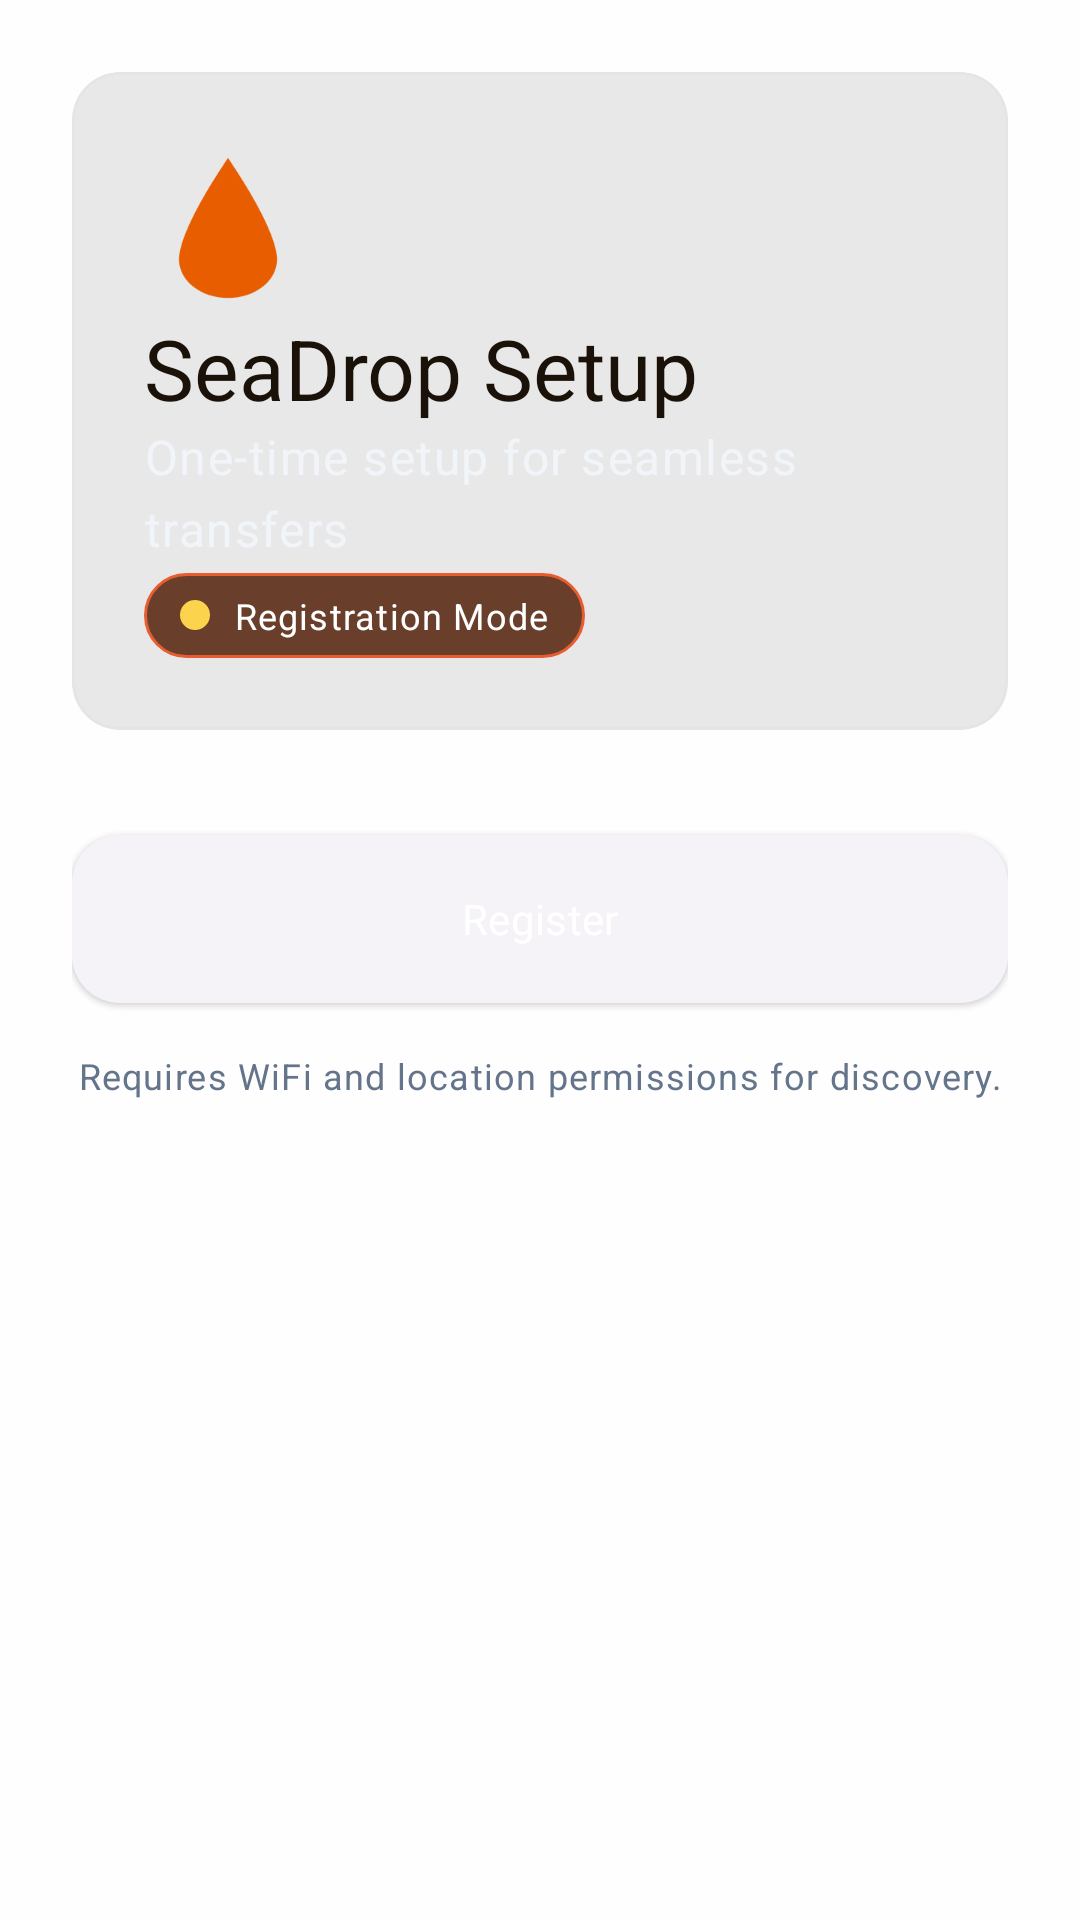

This screen was rendered from an Android layout file. Write that file and the resources it references.
<!-- AndroidManifest.xml: activity theme Theme.SeaDrop.Registration -->
<!-- res/layout/activity_registration.xml -->
<?xml version="1.0" encoding="utf-8"?>
<ScrollView xmlns:android="http://schemas.android.com/apk/res/android"
    xmlns:app="http://schemas.android.com/apk/res-auto"
    android:layout_width="match_parent"
    android:layout_height="match_parent"
    android:background="@color/seadrop_bg"
    android:clipToPadding="false"
    android:padding="24dp">

    <LinearLayout
        android:layout_width="match_parent"
        android:layout_height="wrap_content"
        android:layout_gravity="center_horizontal"
        android:maxWidth="560dp"
        android:orientation="vertical"
        android:spacing="16dp">

        
        <com.google.android.material.card.MaterialCardView
            android:layout_width="match_parent"
            android:layout_height="wrap_content"
            android:background="@drawable/hero_background"
            app:cardCornerRadius="16dp"
            app:cardElevation="0dp"
            app:strokeColor="@color/seadrop_border"
            app:strokeWidth="1dp">

            <LinearLayout
                android:layout_width="match_parent"
                android:layout_height="wrap_content"
                android:orientation="vertical"
                android:padding="24dp"
                android:spacing="12dp">

                <ImageView
                    android:layout_width="56dp"
                    android:layout_height="56dp"
                    android:src="@drawable/ic_seadrop_logo"
                    android:contentDescription="@string/app_name" />

                <TextView
                    style="@style/TextAppearance.SeaDrop.HeadlineMedium"
                    android:layout_width="wrap_content"
                    android:layout_height="wrap_content"
                    android:text="SeaDrop Setup" />

                <TextView
                    style="@style/TextAppearance.SeaDrop.BodyLarge"
                    android:layout_width="wrap_content"
                    android:layout_height="wrap_content"
                    android:textColor="#F1F5F9"
                    android:text="One-time setup for seamless transfers" />

                <LinearLayout
                    android:layout_width="wrap_content"
                    android:layout_height="wrap_content"
                    android:orientation="horizontal"
                    android:gravity="center_vertical"
                    android:background="@drawable/status_pill_background"
                    android:paddingHorizontal="12dp"
                    android:paddingVertical="6dp"
                    android:layout_marginTop="4dp">

                    <View
                        android:layout_width="10dp"
                        android:layout_height="10dp"
                        android:background="@drawable/status_indicator"
                        android:layout_marginEnd="8dp" />

                    <TextView
                        style="@style/TextAppearance.SeaDrop.BodySmall"
                        android:layout_width="wrap_content"
                        android:layout_height="wrap_content"
                        android:text="Registration Mode"
                        android:textColor="@color/seadrop_on_primary" />
                </LinearLayout>
            </LinearLayout>
        </com.google.android.material.card.MaterialCardView>

        
        <com.google.android.material.card.MaterialCardView
            style="@style/Widget.SeaDrop.Card">

            <LinearLayout
                android:layout_width="match_parent"
                android:layout_height="wrap_content"
                android:orientation="vertical"
                android:spacing="12dp">

                <TextView
                    style="@style/TextAppearance.SeaDrop.TitleMedium"
                    android:layout_width="wrap_content"
                    android:layout_height="wrap_content"
                    android:text="SeaDrop Device" />

                <TextView
                    style="@style/TextAppearance.SeaDrop.BodyMedium"
                    android:layout_width="wrap_content"
                    android:layout_height="wrap_content"
                    android:layout_marginTop="4dp"
                    android:text="Power on SeaDrop and hold BOOT for 3 seconds until REGISTRATION MODE appears on screen."
                    android:lineSpacingExtra="4dp" />

                <com.google.android.material.textfield.TextInputLayout
                    android:id="@+id/tilSsid"
                    style="@style/Widget.SeaDrop.TextInputLayout"
                    android:layout_width="match_parent"
                    android:layout_height="wrap_content"
                    android:layout_marginTop="8dp"
                    android:hint="SeaDrop SSID (shown on device screen)">

                    <com.google.android.material.textfield.TextInputEditText
                        android:id="@+id/etSsid"
                        android:layout_width="match_parent"
                        android:layout_height="wrap_content"
                        android:inputType="text"
                        android:maxLength="32" />
                </com.google.android.material.textfield.TextInputLayout>
            </LinearLayout>
        </com.google.android.material.card.MaterialCardView>

        
        <com.google.android.material.card.MaterialCardView
            style="@style/Widget.SeaDrop.Card">

            <LinearLayout
                android:layout_width="match_parent"
                android:layout_height="wrap_content"
                android:orientation="vertical"
                android:spacing="12dp">

                <TextView
                    style="@style/TextAppearance.SeaDrop.TitleMedium"
                    android:layout_width="wrap_content"
                    android:layout_height="wrap_content"
                    android:text="Your Device Name" />

                <com.google.android.material.textfield.TextInputLayout
                    android:id="@+id/tilDeviceName"
                    style="@style/Widget.SeaDrop.TextInputLayout"
                    android:layout_width="match_parent"
                    android:layout_height="wrap_content"
                    android:hint="Enter a name for this device">

                    <com.google.android.material.textfield.TextInputEditText
                        android:id="@+id/etDeviceName"
                        android:layout_width="match_parent"
                        android:layout_height="wrap_content"
                        android:inputType="text"
                        android:maxLength="32" />
                </com.google.android.material.textfield.TextInputLayout>
            </LinearLayout>
        </com.google.android.material.card.MaterialCardView>

        
        <TextView
            style="@style/TextAppearance.SeaDrop.BodyMedium"
            android:id="@+id/tvStatus"
            android:layout_width="match_parent"
            android:layout_height="wrap_content"
            android:layout_marginTop="8dp"
            android:gravity="center"
            android:lineSpacingExtra="4dp" />

        
        <com.google.android.material.button.MaterialButton
            android:id="@+id/btnRegister"
            style="@style/Widget.SeaDrop.Button.Primary"
            android:layout_width="match_parent"
            android:layout_height="wrap_content"
            android:layout_marginTop="8dp"
            android:text="Register" />

        
        <TextView
            style="@style/TextAppearance.SeaDrop.BodySmall"
            android:layout_width="match_parent"
            android:layout_height="wrap_content"
            android:layout_marginTop="16dp"
            android:gravity="center"
            android:text="Requires WiFi and location permissions for discovery." />
    </LinearLayout>
</ScrollView>
<!-- resources referenced by this layout -->
<resources>
  <color name="seadrop_bg">#FEFEFE</color>
  <color name="seadrop_border">#E5E5E5</color>
  <color name="seadrop_on_primary">#FFFFFF</color>
  <!-- drawable status_indicator (drawable) -->
  <?xml version="1.0" encoding="utf-8"?>
  <shape xmlns:android="http://schemas.android.com/apk/res/android" android:shape="oval">
      <solid android:color="#FCD34D" />
      <size android:width="12dp" android:height="12dp" />
  </shape>
  <string name="app_name">SeaDrop</string>
  <style name="TextAppearance.SeaDrop.BodyLarge" parent="TextAppearance.Material3.BodyLarge">
          <item name="fontFamily">@font/inter_regular</item>
          <item name="android:textSize">16sp</item>
          <item name="android:textColor">@color/seadrop_text_primary</item>
      </style>
  <style name="TextAppearance.SeaDrop.BodyMedium" parent="TextAppearance.Material3.BodyMedium">
          <item name="fontFamily">@font/inter_regular</item>
          <item name="android:textSize">14sp</item>
          <item name="android:textColor">@color/seadrop_text_secondary</item>
      </style>
  <style name="TextAppearance.SeaDrop.BodySmall" parent="TextAppearance.Material3.BodySmall">
          <item name="fontFamily">@font/inter_regular</item>
          <item name="android:textSize">12sp</item>
          <item name="android:textColor">@color/seadrop_text_muted</item>
      </style>
  <style name="TextAppearance.SeaDrop.TitleMedium" parent="TextAppearance.Material3.TitleMedium">
          <item name="fontFamily">@font/inter_semibold</item>
          <item name="android:textSize">16sp</item>
          <item name="android:textColor">@color/seadrop_text_primary</item>
      </style>
  <style name="Theme.SeaDrop.Registration" parent="Theme.SeaDrop">
          <item name="android:windowFullscreen">false</item>
      </style>
  <color name="seadrop_primary">#E85D00</color>
  <color name="seadrop_text_primary">#1A1208</color>
  <color name="seadrop_text_secondary">#888888</color>
  <color name="seadrop_text_muted">#64748B</color>
  <style name="TextAppearance.SeaDrop.LabelLarge" parent="TextAppearance.Material3.LabelLarge">
          <item name="fontFamily">@font/inter_semibold</item>
          <item name="android:textSize">14sp</item>
          <item name="android:textColor">@color/seadrop_on_primary</item>
      </style>
  <color name="seadrop_surface">#E8E8E8</color>
  <color name="seadrop_state_pressed">#FFFFFF26</color>
  <color name="seadrop_accent">#06B6D4</color>
  <color name="seadrop_red">#EF4444</color>
  <color name="seadrop_surface_variant">#293548</color>
  <style name="ShapeAppearance.SeaDrop.Small" parent="ShapeAppearance.Material3.SmallComponent">
          <item name="cornerFamily">rounded</item>
          <item name="cornerSize">8dp</item>
      </style>
  <style name="ShapeAppearance.SeaDrop.Medium" parent="ShapeAppearance.Material3.MediumComponent">
          <item name="cornerFamily">rounded</item>
          <item name="cornerSize">16dp</item>
      </style>
  <style name="ShapeAppearance.SeaDrop.Large" parent="ShapeAppearance.Material3.LargeComponent">
          <item name="cornerFamily">rounded</item>
          <item name="cornerSize">24dp</item>
      </style>
  <style name="TextAppearance.SeaDrop.TitleLarge" parent="TextAppearance.Material3.TitleLarge">
          <item name="fontFamily">@font/inter_semibold</item>
          <item name="android:textSize">22sp</item>
          <item name="android:textColor">@color/seadrop_text_primary</item>
      </style>
  <style name="TextAppearance.SeaDrop.TitleSmall" parent="TextAppearance.Material3.TitleSmall">
          <item name="fontFamily">@font/inter_medium</item>
          <item name="android:textSize">14sp</item>
          <item name="android:textColor">@color/seadrop_text_secondary</item>
      </style>
</resources>
